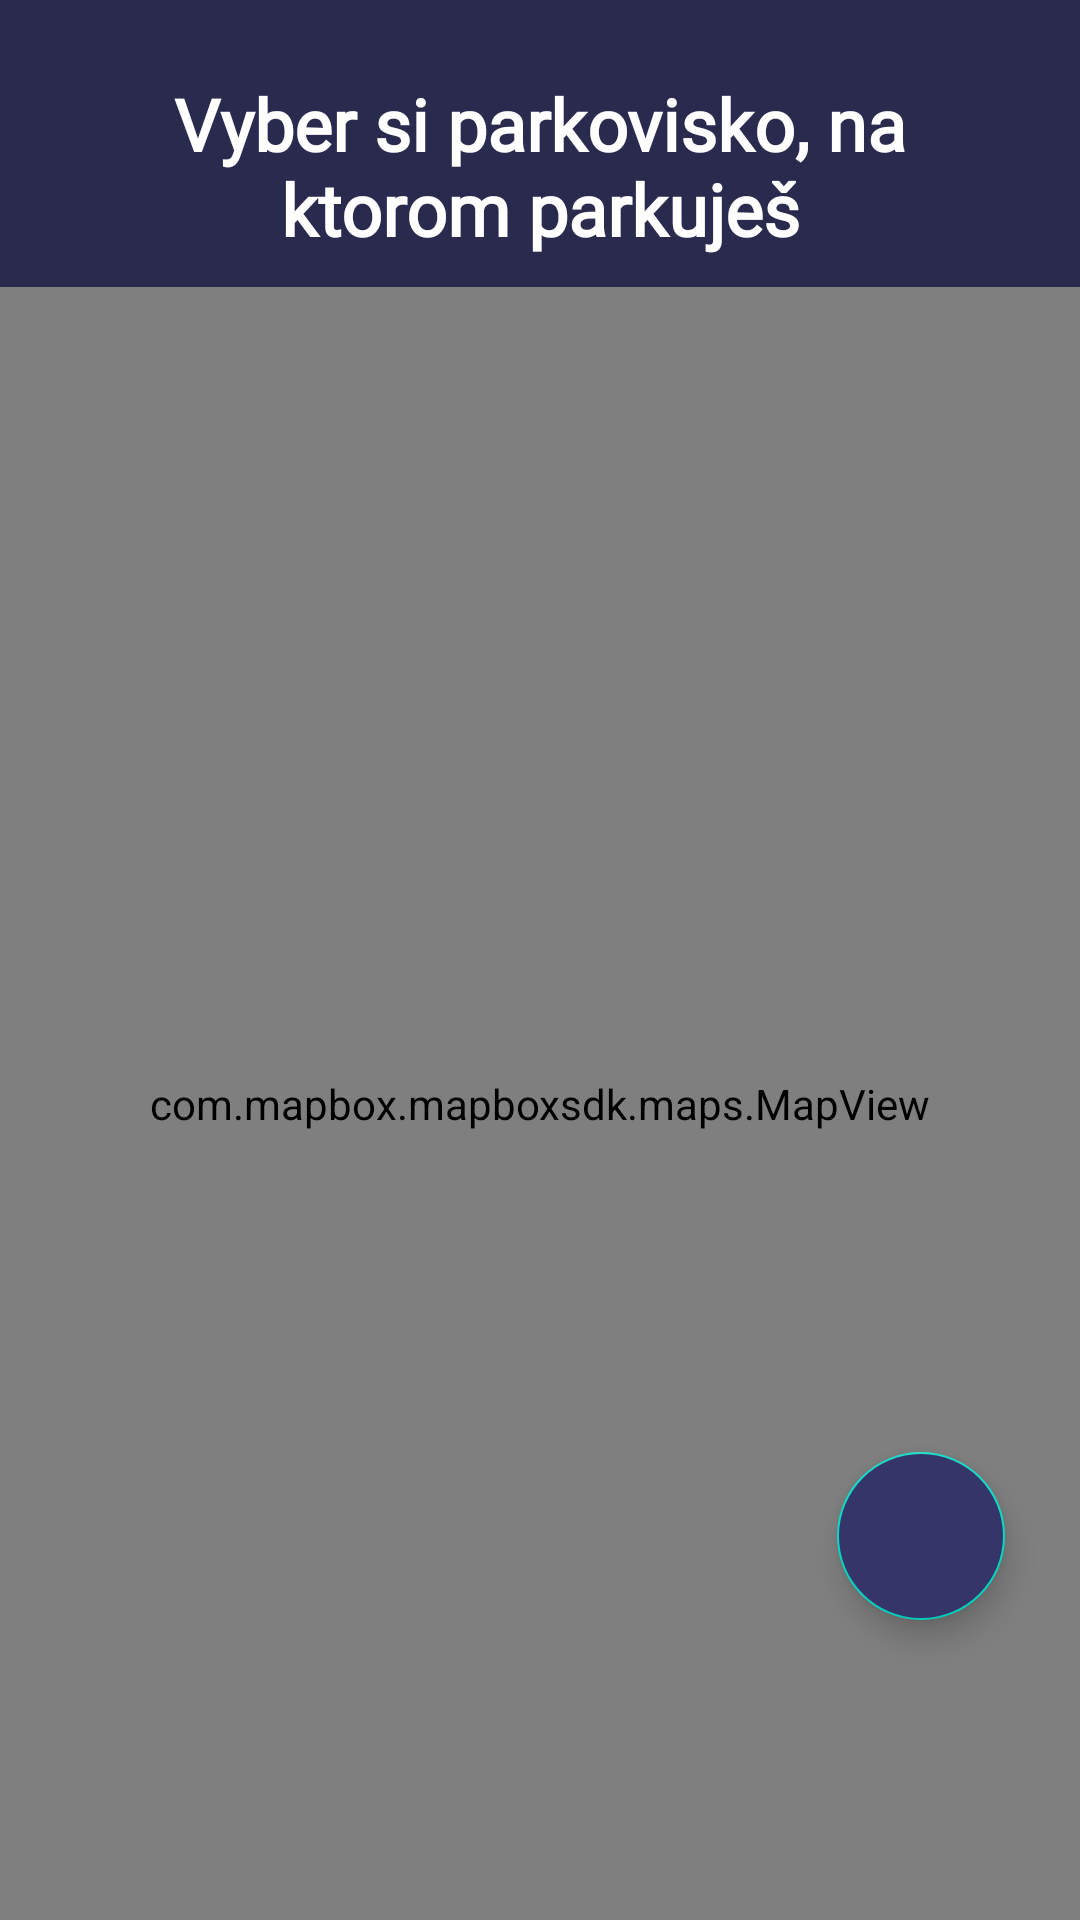

This screen was rendered from an Android layout file. Write that file and the resources it references.
<!-- AndroidManifest.xml: application theme Theme.Parkovanie_App -->
<!-- res/layout/fragment_map.xml -->
<?xml version="1.0" encoding="utf-8"?>
<layout xmlns:android="http://schemas.android.com/apk/res/android"
    xmlns:tools="http://schemas.android.com/tools"
    xmlns:mapbox="http://schemas.android.com/apk/res-auto">

    <data>

    </data>

    <androidx.constraintlayout.widget.ConstraintLayout
        android:id="@+id/frameLayout7"
        android:layout_width="match_parent"
        android:layout_height="match_parent"
        tools:context=".ui.MapFragment">


        <ImageView
            android:id="@+id/imageView24"
            style="@style/background"
            android:layout_width="wrap_content"
            android:layout_height="wrap_content"
            mapbox:layout_constraintBottom_toBottomOf="parent"
            mapbox:layout_constraintEnd_toEndOf="parent"
            mapbox:layout_constraintStart_toStartOf="parent"
            mapbox:layout_constraintTop_toTopOf="parent"
            mapbox:srcCompat="@drawable/ic_background_parking_app" />

        <TextView
            android:id="@+id/textView21"
            style="@style/infoText"
            android:layout_width="0dp"
            android:layout_height="wrap_content"
            android:layout_marginStart="50dp"
            android:layout_marginTop="25dp"
            android:layout_marginEnd="50dp"
            android:text="Vyber si parkovisko, na ktorom parkuješ"
            android:textAlignment="center"
            mapbox:layout_constraintEnd_toEndOf="parent"
            mapbox:layout_constraintStart_toStartOf="parent"
            mapbox:layout_constraintTop_toTopOf="parent" />

        <com.mapbox.mapboxsdk.maps.MapView
            android:id="@+id/mapView"
            android:layout_width="0dp"
            android:layout_height="0dp"
            android:layout_marginTop="10dp"
            mapbox:layout_constraintBottom_toBottomOf="parent"
            mapbox:layout_constraintEnd_toEndOf="parent"
            mapbox:layout_constraintHorizontal_bias="0.0"
            mapbox:layout_constraintStart_toStartOf="parent"
            mapbox:layout_constraintTop_toBottomOf="@+id/textView21"
            mapbox:layout_constraintVertical_bias="0.0"
            mapbox:mapbox_cameraZoom="13.5">

        </com.mapbox.mapboxsdk.maps.MapView>

        <com.google.android.material.floatingactionbutton.FloatingActionButton
            android:id="@+id/findMeBtn"
            android:layout_width="wrap_content"
            android:layout_height="227dp"
            android:layout_marginEnd="25dp"
            android:layout_marginBottom="100dp"
            android:backgroundTint="@color/blue_100"
            android:clickable="true"
            android:foreground="@drawable/ic_user_location"
            mapbox:layout_constraintBottom_toBottomOf="parent"
            mapbox:layout_constraintEnd_toEndOf="parent" />


    </androidx.constraintlayout.widget.ConstraintLayout>
</layout>
<!-- resources referenced by this layout -->
<resources>
  <color name="blue_100">#35356A</color>
  <!-- drawable ic_background_parking_app (drawable) -->
  <vector xmlns:android="http://schemas.android.com/apk/res/android"
      android:width="1900dp"
      android:height="1900dp"
      android:viewportWidth="502.70837"
      android:viewportHeight="502.70834">
    <path
        android:pathData="M-18.899,-13.607h532.19v547.31h-532.19z"
        android:strokeWidth="0.264583"
        android:fillColor="#00002d"
        android:fillAlpha="0.83805674"
        android:fillType="evenOdd"/>
  </vector>
  <!-- drawable ic_user_location: vector/xml drawable (drawable, 3299 chars, omitted) -->
  <style name="background">
          <item name="android:layout_width">wrap_content</item>
          <item name="android:layout_height">wrap_content</item>
          <item name="android:scaleType">centerCrop</item>
          <item name="android:contentDescription">@string/backgroundofapp</item>
      </style>
  <style name="infoText" parent="text">
          <item name="android:textSize">24sp</item>
      </style>
  <style name="Theme.Parkovanie_App" parent="Theme.MaterialComponents.DayNight.NoActionBar">
          
          <item name="colorPrimary">@color/purple_500</item>
          <item name="colorPrimaryVariant">@color/purple_700</item>
          <item name="colorOnPrimary">@color/white</item>
          
          <item name="colorSecondary">@color/teal_200</item>
          <item name="colorSecondaryVariant">@color/teal_700</item>
          <item name="colorOnSecondary">@color/black</item>
          
          <item name="android:statusBarColor" tools:targetApi="l">?attr/colorPrimaryVariant</item>
          
      </style>
  <string name="backgroundofapp">backgroundOfApp</string>
  <style name="text">
          <item name="android:fontFamily">@font/ubuntu</item>
          <item name="android:textAlignment">center</item>
          <item name="android:textColor">#FFFFFF</item>
          <item name="android:textStyle">bold</item>
      </style>
  <color name="purple_500">#FF6200EE</color>
  <color name="purple_700">#FF3700B3</color>
  <color name="white">#FFFFFFFF</color>
  <color name="teal_200">#FF03DAC5</color>
  <color name="teal_700">#FF018786</color>
  <color name="black">#FF000000</color>
</resources>
